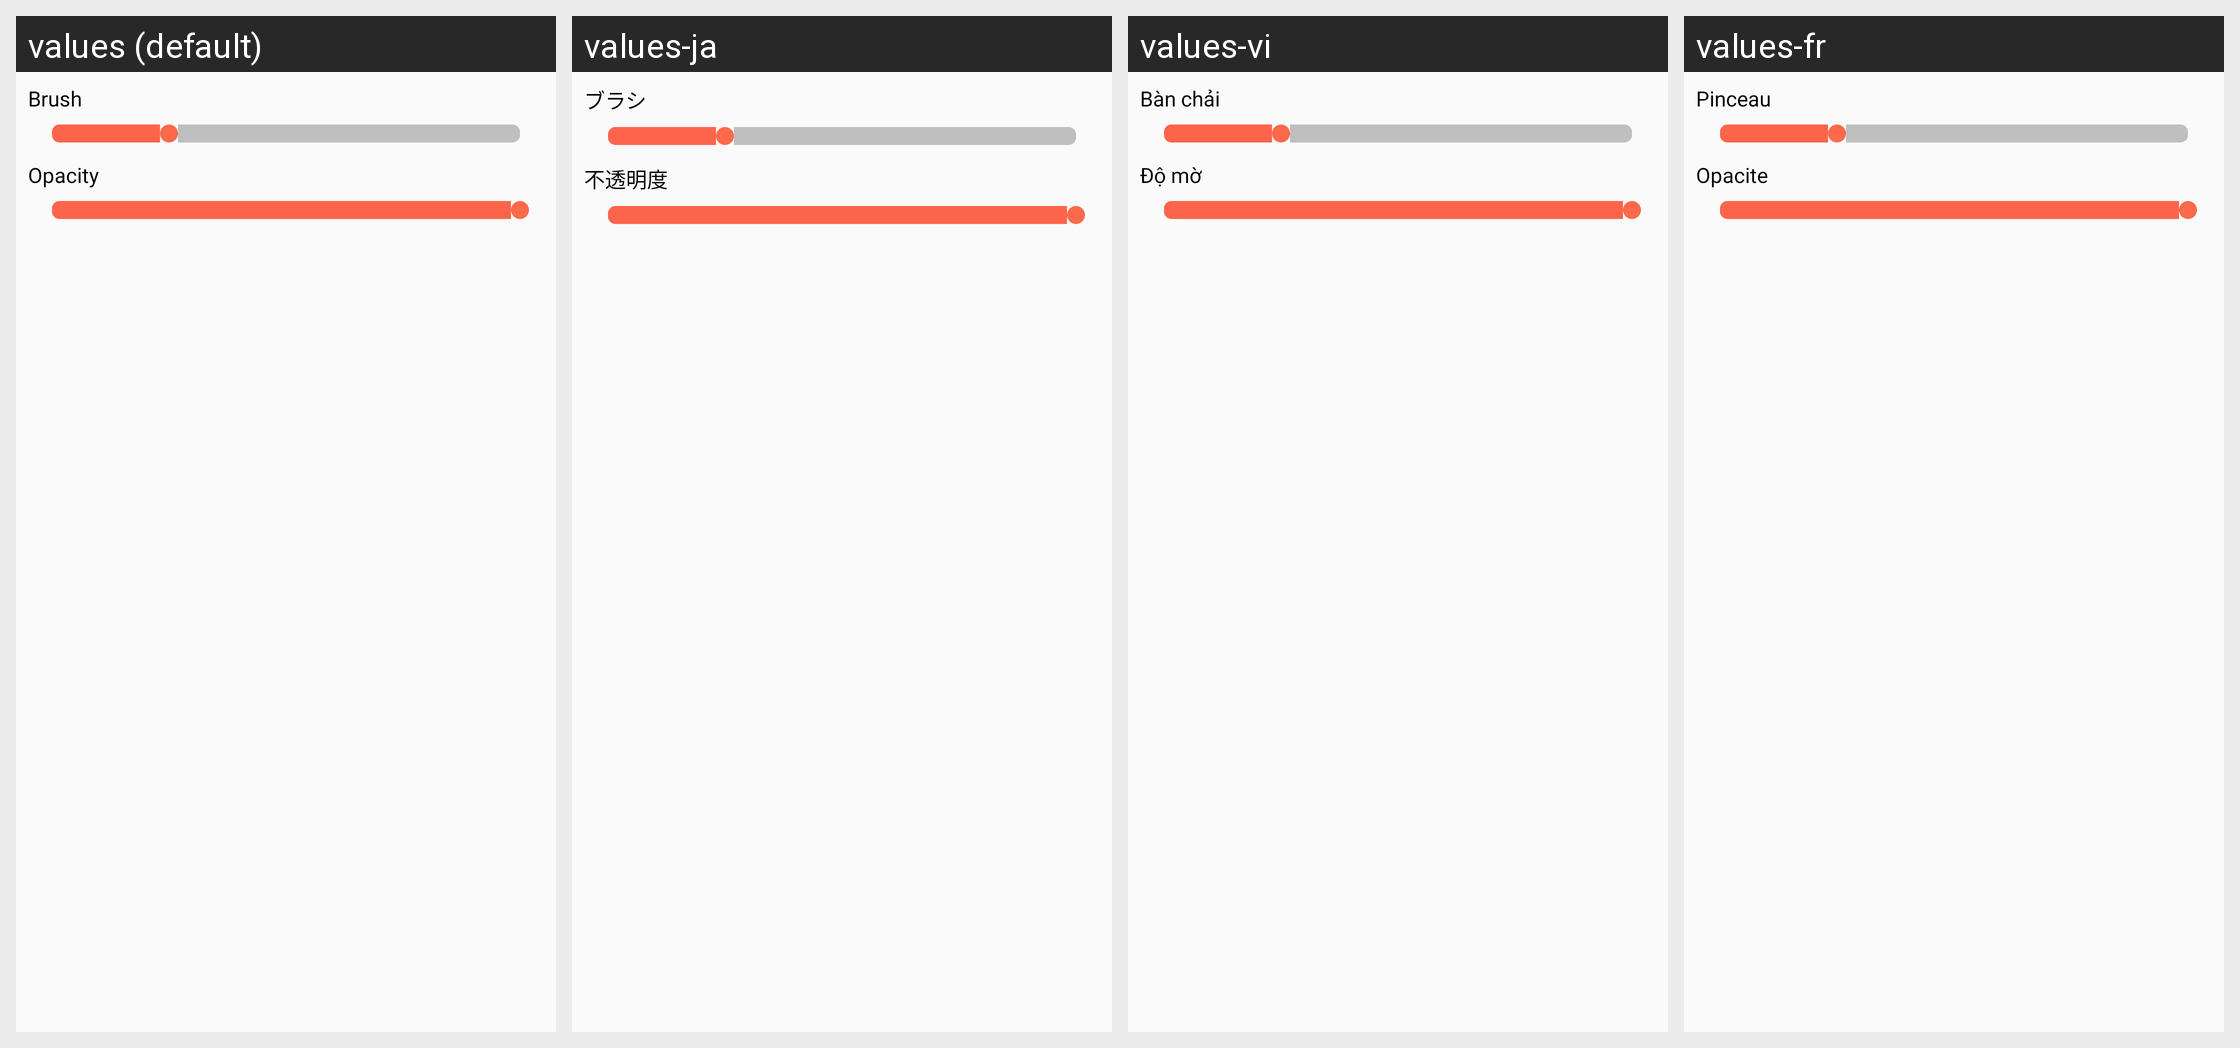

For this localized Android screen grid, give each drawn string resource with its value in every locale shown.
Android screen res/layout/dg_fragment_shapes_bs.xml rendered under 4 locales, left to right: values (default), values-ja, values-vi, values-fr. Device: Nexus 5 (rendered at 1080×1920; each locale shown at half size, 540×960, under a caption strip naming it); theme AppTheme_White.
Other locales in the repository, not shown: values-ar, values-bn-rIN, values-de, values-es, values-hi.
Strings drawn on this screen, with the default value and each locale's value (text and hints the layout hard-codes, and strings that could not be matched under every locale, appear in the picture but are not listed):

brush
  values: Brush
  values-ja: ブラシ
  values-vi: Bàn chải
  values-fr: Pinceau

opacity
  values: Opacity
  values-ja: 不透明度
  values-vi: Độ mờ
  values-fr: Opacite
